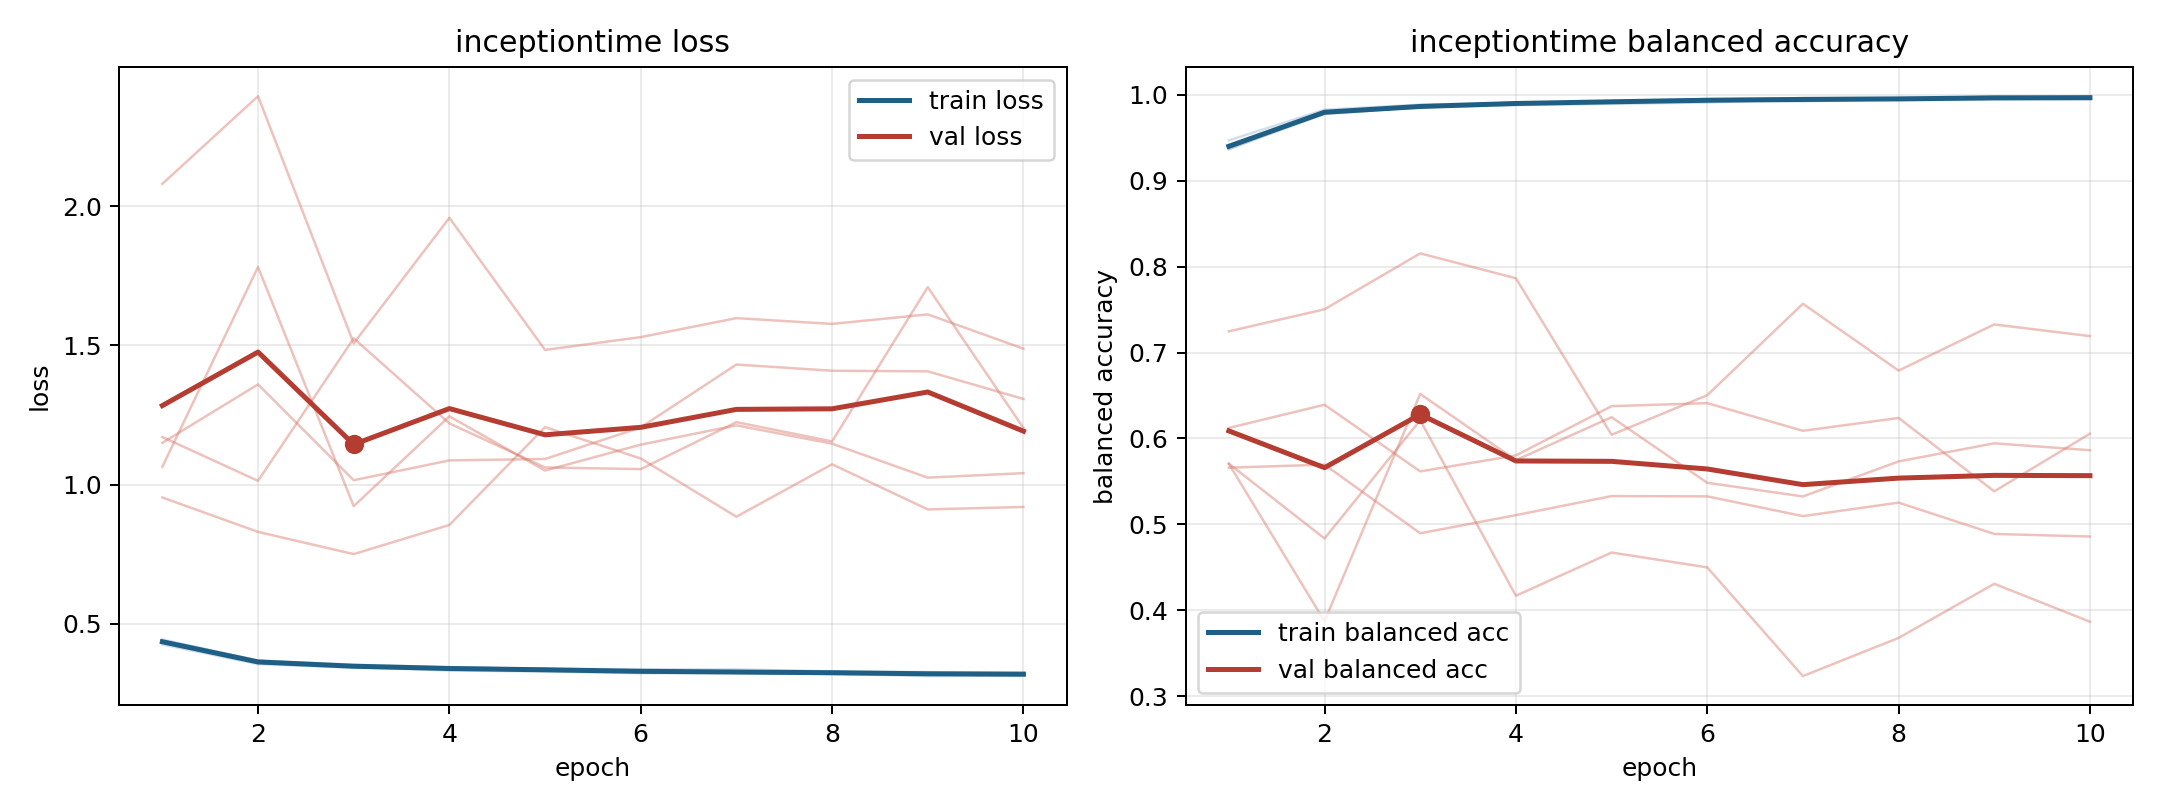

Values plotted in this chart, from the file beside it:
model, fold, epoch, train_loss, train_balanced_accuracy, val_loss, val_balanced_accuracy
inceptiontime, 1, 1, 0.4332, 0.9411, 1.171, 0.6123
inceptiontime, 1, 2, 0.3607, 0.9782, 1.014, 0.6393
inceptiontime, 1, 3, 0.3452, 0.986, 1.525, 0.5617
inceptiontime, 1, 4, 0.3327, 0.9908, 1.22, 0.5803
inceptiontime, 1, 5, 0.3291, 0.9922, 1.062, 0.6376
inceptiontime, 1, 6, 0.3231, 0.9941, 1.056, 0.6411
inceptiontime, 1, 7, 0.3239, 0.9933, 1.224, 0.6089
inceptiontime, 1, 8, 0.3206, 0.9947, 1.155, 0.6239
inceptiontime, 1, 9, 0.3126, 0.9982, 1.709, 0.5385
inceptiontime, 1, 10, 0.3149, 0.9969, 1.203, 0.6056
inceptiontime, 2, 1, 0.4441, 0.9366, 1.064, 0.5705
inceptiontime, 2, 2, 0.3685, 0.9803, 1.782, 0.3873
inceptiontime, 2, 3, 0.3535, 0.9851, 0.9227, 0.6518
inceptiontime, 2, 4, 0.345, 0.9902, 1.245, 0.5748
inceptiontime, 2, 5, 0.3386, 0.9926, 1.051, 0.6248
inceptiontime, 2, 6, 0.3373, 0.9935, 1.144, 0.5484
inceptiontime, 2, 7, 0.3367, 0.9923, 1.213, 0.5326
inceptiontime, 2, 8, 0.3295, 0.995, 1.147, 0.5733
inceptiontime, 2, 9, 0.3271, 0.9962, 1.025, 0.5944
inceptiontime, 2, 10, 0.3221, 0.9974, 1.041, 0.5863
inceptiontime, 3, 1, 0.4262, 0.9469, 2.08, 0.566
inceptiontime, 3, 2, 0.3557, 0.9826, 2.395, 0.5696
inceptiontime, 3, 3, 0.3431, 0.9886, 1.507, 0.4897
inceptiontime, 3, 4, 0.3377, 0.9902, 1.958, 0.5108
inceptiontime, 3, 5, 0.3326, 0.9928, 1.484, 0.5329
inceptiontime, 3, 6, 0.3262, 0.9951, 1.53, 0.5326
inceptiontime, 3, 7, 0.3237, 0.9962, 1.598, 0.5096
inceptiontime, 3, 8, 0.3199, 0.9961, 1.577, 0.5254
inceptiontime, 3, 9, 0.3187, 0.9964, 1.611, 0.4889
inceptiontime, 3, 10, 0.3138, 0.9984, 1.488, 0.4859
inceptiontime, 4, 1, 0.4363, 0.9387, 0.954, 0.7247
inceptiontime, 4, 2, 0.3639, 0.9797, 0.8304, 0.7504
inceptiontime, 4, 3, 0.3507, 0.9867, 0.7506, 0.8154
inceptiontime, 4, 4, 0.3403, 0.9902, 0.8553, 0.7865
inceptiontime, 4, 5, 0.3378, 0.9921, 1.207, 0.6043
inceptiontime, 4, 6, 0.3299, 0.9943, 1.094, 0.6503
inceptiontime, 4, 7, 0.3266, 0.9961, 0.8849, 0.7568
inceptiontime, 4, 8, 0.3257, 0.9963, 1.073, 0.679
inceptiontime, 4, 9, 0.3224, 0.9967, 0.9112, 0.7327
inceptiontime, 4, 10, 0.3246, 0.9954, 0.9199, 0.7192
inceptiontime, 5, 1, 0.4399, 0.937, 1.15, 0.5707
inceptiontime, 5, 2, 0.3683, 0.9776, 1.36, 0.4836
inceptiontime, 5, 3, 0.3481, 0.9856, 1.016, 0.6213
inceptiontime, 5, 4, 0.3436, 0.988, 1.087, 0.417
inceptiontime, 5, 5, 0.3384, 0.9894, 1.092, 0.4673
inceptiontime, 5, 6, 0.3324, 0.991, 1.206, 0.45
inceptiontime, 5, 7, 0.3255, 0.9951, 1.431, 0.3235
inceptiontime, 5, 8, 0.3281, 0.9939, 1.409, 0.3679
inceptiontime, 5, 9, 0.3239, 0.9947, 1.407, 0.4309
inceptiontime, 5, 10, 0.3228, 0.9949, 1.308, 0.3867
